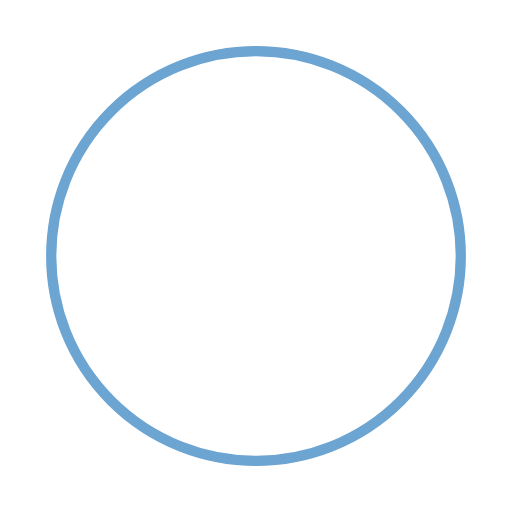
t = 0.00 s
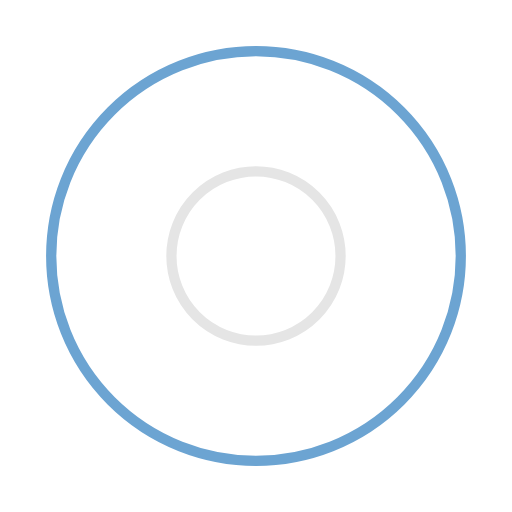
t = 0.45 s
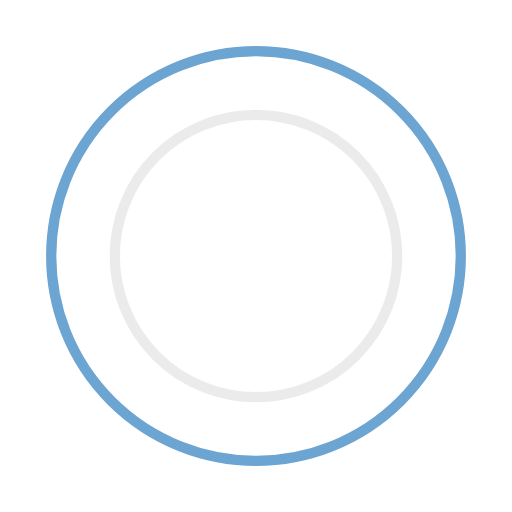
t = 0.90 s
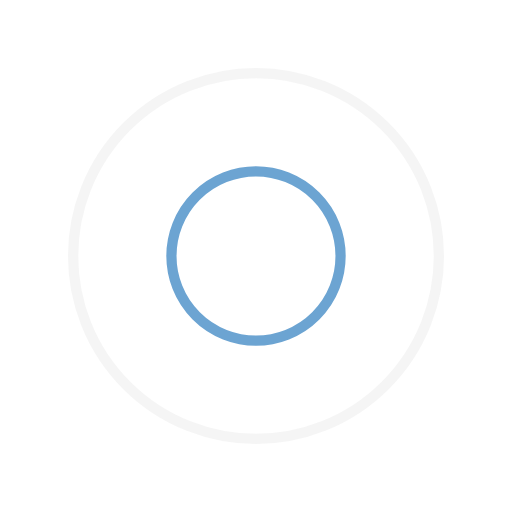
t = 1.35 s
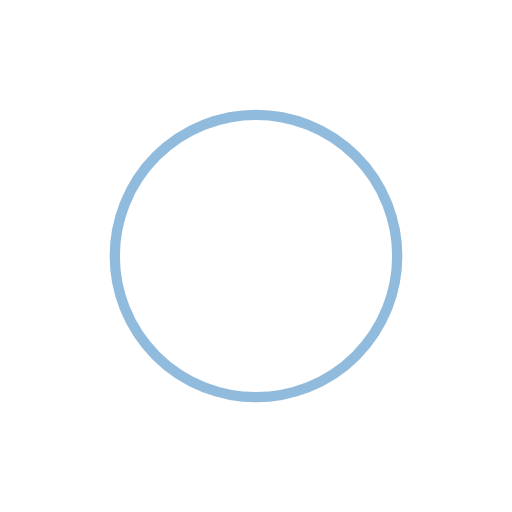
t = 1.80 s
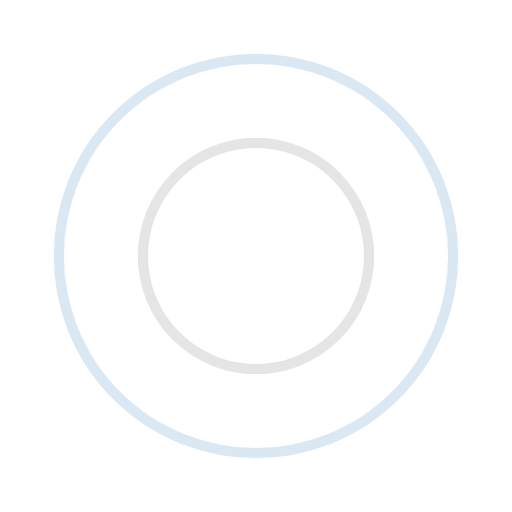
t = 2.40 s

The animated SVG that drew these frames (rendered in a browser with its animation timeline set to each time). Animation: 4 SMIL elements (animate=4); one cycle of 2.70 s, repeats indefinitely.

<?xml version="1.0" encoding="utf-8"?><svg width='108px' height='108px' xmlns="http://www.w3.org/2000/svg" viewBox="0 0 100 100" preserveAspectRatio="xMidYMid" class="uil-ripple"><rect x="0" y="0" width="100" height="100" fill="none" class="bk"></rect><g> <animate attributeName="opacity" dur="1.8s" repeatCount="indefinite" begin="0s" keyTimes="0;0.33;1" values="1;1;0"></animate><circle cx="50" cy="50" r="40" stroke="#e5e5e5" fill="none" stroke-width="2" stroke-linecap="round"><animate attributeName="r" dur="1.8s" repeatCount="indefinite" begin="0s" keyTimes="0;0.33;1" values="0;22;44"></animate></circle></g><g><animate attributeName="opacity" dur="1.8s" repeatCount="indefinite" begin="0.9s" keyTimes="0;0.33;1" values="1;1;0"></animate><circle cx="50" cy="50" r="40" stroke="#6ca4d2" fill="none" stroke-width="2" stroke-linecap="round"><animate attributeName="r" dur="1.8s" repeatCount="indefinite" begin="0.9s" keyTimes="0;0.33;1" values="0;22;44"></animate></circle></g></svg>
